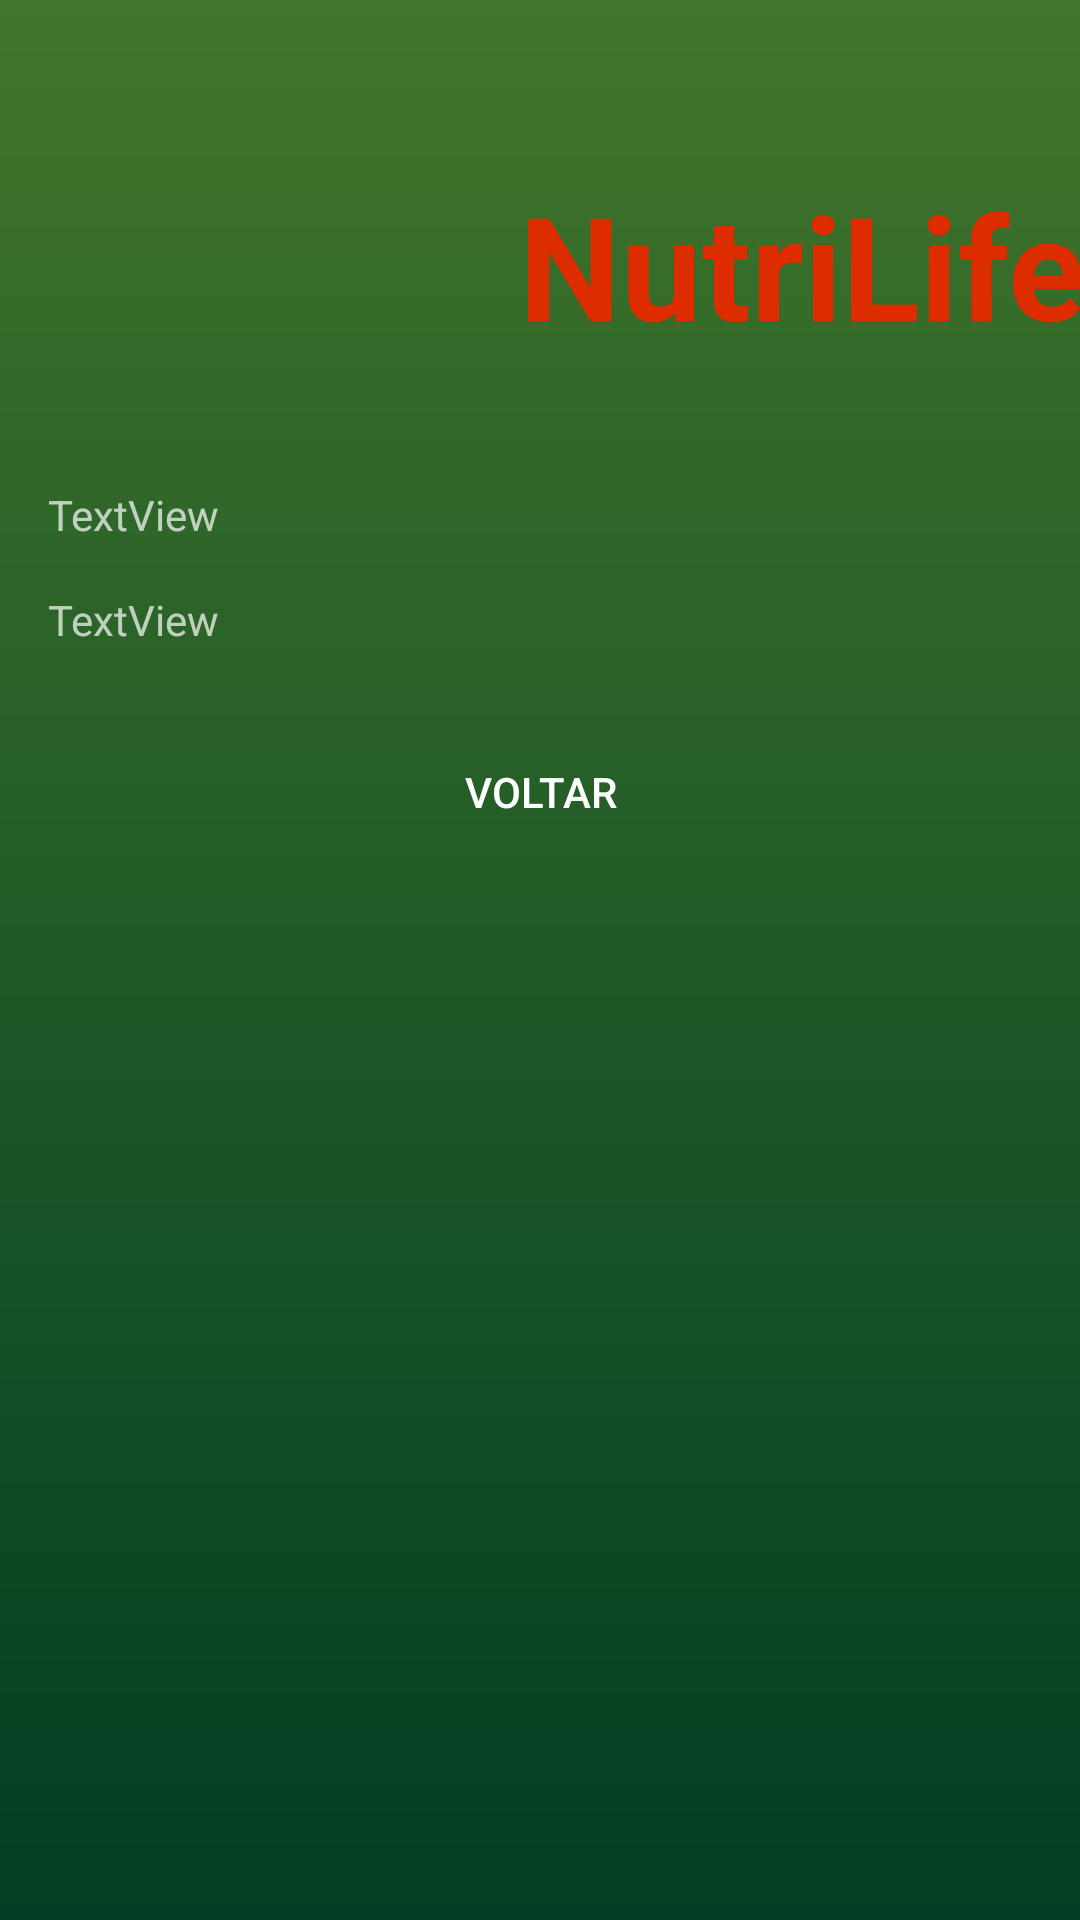

Produce the Android XML layout that renders to this screen, including the resource entries it uses.
<!-- AndroidManifest.xml: application theme Theme.NutriLife -->
<!-- res/layout/activity_resultado.xml -->
<?xml version="1.0" encoding="utf-8"?>
<androidx.constraintlayout.widget.ConstraintLayout xmlns:android="http://schemas.android.com/apk/res/android"
    xmlns:app="http://schemas.android.com/apk/res-auto"
    xmlns:tools="http://schemas.android.com/tools"
    android:layout_width="match_parent"
    android:layout_height="match_parent"
    tools:context=".Resultado"
    android:background="@drawable/gradient">

    <TextView
        android:id="@+id/txt_resultado2"
        android:layout_width="0dp"
        android:layout_height="wrap_content"
        android:layout_marginStart="16dp"
        android:layout_marginTop="16dp"
        android:layout_marginEnd="16dp"
        android:text="TextView"
        app:layout_constraintBottom_toBottomOf="parent"
        app:layout_constraintEnd_toEndOf="parent"
        app:layout_constraintHorizontal_bias="1.0"
        app:layout_constraintStart_toStartOf="parent"
        app:layout_constraintTop_toBottomOf="@+id/txt_resultado"
        app:layout_constraintVertical_bias="0.0" />

    <TextView
        android:id="@+id/textView7"
        android:layout_width="wrap_content"
        android:layout_height="wrap_content"
        android:layout_marginTop="24dp"
        android:layout_marginBottom="476dp"
        android:text="@string/resultado"
        android:textSize="24sp"
        android:textStyle="bold"
        app:layout_constraintBottom_toBottomOf="parent"
        app:layout_constraintEnd_toEndOf="parent"
        app:layout_constraintHorizontal_bias="0.497"
        app:layout_constraintStart_toStartOf="parent"
        app:layout_constraintTop_toBottomOf="@+id/imageView3"
        app:layout_constraintVertical_bias="0.0" />

    <ImageView
        android:id="@+id/imageView3"
        android:layout_width="128dp"
        android:layout_height="141dp"
        android:src="@drawable/nutricao"
        app:layout_constraintBottom_toBottomOf="parent"
        app:layout_constraintEnd_toEndOf="parent"
        app:layout_constraintHorizontal_bias="0.159"
        app:layout_constraintStart_toStartOf="parent"
        app:layout_constraintTop_toTopOf="parent"
        app:layout_constraintVertical_bias="0.027" />

    <TextView
        android:id="@+id/textView8"
        android:layout_width="195dp"
        android:layout_height="62dp"
        android:layout_marginStart="8dp"
        android:text="@string/app_name"
        android:textColor="#DD2C00"
        android:textSize="48sp"
        android:textStyle="bold"
        app:layout_constraintBottom_toBottomOf="parent"
        app:layout_constraintHorizontal_bias="0.925"
        app:layout_constraintLeft_toLeftOf="parent"
        app:layout_constraintRight_toRightOf="parent"
        app:layout_constraintStart_toEndOf="@+id/imageView3"
        app:layout_constraintTop_toTopOf="parent"
        app:layout_constraintVertical_bias="0.097" />

    <ImageView
        android:id="@+id/imageView2"
        android:layout_width="193dp"
        android:layout_height="176dp"
        android:layout_marginTop="32dp"
        android:layout_marginEnd="16dp"
        app:layout_constraintBottom_toBottomOf="parent"
        app:layout_constraintEnd_toEndOf="parent"
        app:layout_constraintHorizontal_bias="0.926"
        app:layout_constraintStart_toStartOf="parent"
        app:layout_constraintTop_toBottomOf="@+id/btn_voltar"
        app:layout_constraintVertical_bias="0.0"
        app:srcCompat="@drawable/nutricionista" />

    <TextView
        android:id="@+id/txt_resultado"
        android:layout_width="0dp"
        android:layout_height="wrap_content"
        android:layout_marginStart="16dp"
        android:layout_marginTop="16dp"
        android:layout_marginEnd="16dp"
        android:text="TextView"
        app:layout_constraintBottom_toBottomOf="parent"
        app:layout_constraintEnd_toEndOf="parent"
        app:layout_constraintHorizontal_bias="0.0"
        app:layout_constraintStart_toStartOf="parent"
        app:layout_constraintTop_toBottomOf="@+id/textView7"
        app:layout_constraintVertical_bias="0.0" />

    <Button
        android:id="@+id/btn_voltar"
        android:layout_width="0dp"
        android:layout_height="wrap_content"
        android:layout_marginStart="16dp"
        android:layout_marginTop="24dp"
        android:layout_marginEnd="16dp"
        android:layout_marginBottom="224dp"
        android:background="@drawable/shape"
        android:text="@string/voltar"
        app:layout_constraintBottom_toBottomOf="parent"
        app:layout_constraintEnd_toEndOf="parent"
        app:layout_constraintHorizontal_bias="0.0"
        app:layout_constraintStart_toStartOf="parent"
        app:layout_constraintTop_toBottomOf="@+id/txt_resultado2"
        app:layout_constraintVertical_bias="0.0" />

</androidx.constraintlayout.widget.ConstraintLayout>
<!-- resources referenced by this layout -->
<resources>
  <!-- drawable gradient (drawable) -->
  <?xml version="1.0" encoding="utf-8"?>
  <shape xmlns:android="http://schemas.android.com/apk/res/android"
      android:shape="rectangle" >
      <gradient
          android:startColor="@color/fundo_1"
          android:endColor="@color/fundo_2"
          android:angle="90"/>
  </shape>
  <!-- drawable shape (drawable) -->
  <?xml version="1.0" encoding="utf-8"?>
  <shape xmlns:android="http://schemas.android.com/apk/res/android"
      android:shape="rectangle" >
      <corners android:radius="50dp"/>
  
  
  </shape>
  <string name="app_name">NutriLife</string>
  <string name="resultado">RESULTADO</string>
  <string name="voltar">VOLTAR</string>
  <style name="Theme.NutriLife" parent="Theme.MaterialComponents.NoActionBar">
          
          <item name="colorPrimary">#29835F</item>
          <item name="colorPrimaryVariant">@color/purple_700</item>
          <item name="colorOnPrimary">@color/white</item>
          
          <item name="colorSecondary">@color/teal_200</item>
          <item name="colorSecondaryVariant">@color/teal_700</item>
          <item name="colorOnSecondary">@color/black</item>
          
          <item name="android:statusBarColor" tools:targetApi="l">?attr/colorPrimaryVariant</item>
          
          <item name="android:colorBackground">@color/fundo_1</item>
      </style>
  <color name="fundo_1">#013E23</color>
  <color name="fundo_2">#40752B</color>
  <color name="purple_700">#FF3700B3</color>
  <color name="white">#FFFFFFFF</color>
  <color name="teal_200">#FF03DAC5</color>
  <color name="teal_700">#FF018786</color>
  <color name="black">#FF000000</color>
</resources>
